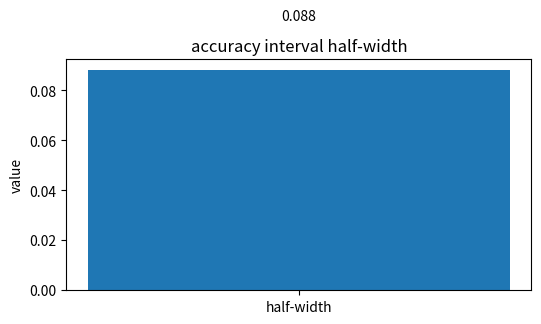
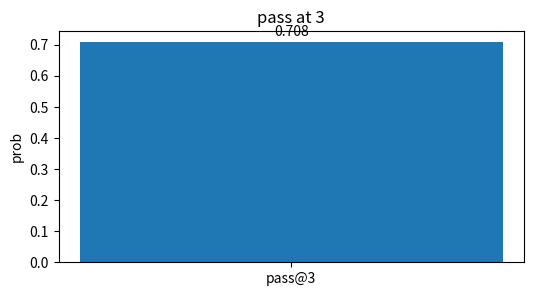
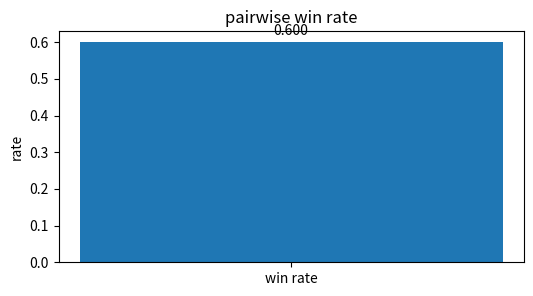
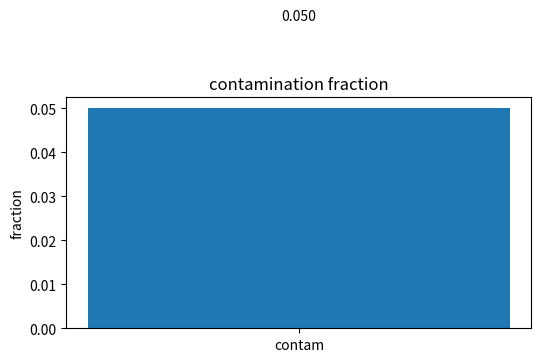
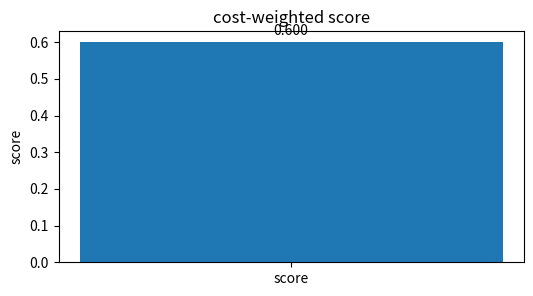

The matplotlib source for these figures, in order:
import numpy as np, matplotlib.pyplot as plt, math, itertools
np.random.seed(0)
def softmax(x):
    x=np.asarray(x,dtype=float); z=x-x.max(); e=np.exp(z); return e/e.sum()
def sigmoid(x): return 1/(1+math.exp(-x))
def ce(p): return -math.log(float(p))
def kl(p,q):
    p=np.asarray(p,dtype=float); q=np.asarray(q,dtype=float)
    return float(np.sum(p*np.log(p/q)))
print('setup ok')

# accuracy interval half-width
labels=['half-width']; vals=np.array([0.08800378173692311],dtype=float)
plt.figure(figsize=(6,3)); plt.bar(labels, vals); plt.ylabel('value'); plt.title('accuracy interval half-width')
for i,v in enumerate(vals): plt.text(i, v+0.02*max(1, float(vals.max())), f'{v:.3f}', ha='center')
assert vals[0]<0.09

# pass at 3
labels=['pass@3']; vals=np.array([0.7083333333333333],dtype=float)
plt.figure(figsize=(6,3)); plt.bar(labels, vals); plt.ylabel('prob'); plt.title('pass at 3')
for i,v in enumerate(vals): plt.text(i, v+0.02*max(1, float(vals.max())), f'{v:.3f}', ha='center')
assert vals[0]>0.7

# pairwise win rate
labels=['win rate']; vals=np.array([0.6],dtype=float)
plt.figure(figsize=(6,3)); plt.bar(labels, vals); plt.ylabel('rate'); plt.title('pairwise win rate')
for i,v in enumerate(vals): plt.text(i, v+0.02*max(1, float(vals.max())), f'{v:.3f}', ha='center')
assert vals[0]==0.6

# contamination fraction
labels=['contam']; vals=np.array([0.05],dtype=float)
plt.figure(figsize=(6,3)); plt.bar(labels, vals); plt.ylabel('fraction'); plt.title('contamination fraction')
for i,v in enumerate(vals): plt.text(i, v+0.02*max(1, float(vals.max())), f'{v:.3f}', ha='center')
assert vals[0]==0.05

# cost-weighted score
labels=['score']; vals=np.array([0.6],dtype=float)
plt.figure(figsize=(6,3)); plt.bar(labels, vals); plt.ylabel('score'); plt.title('cost-weighted score')
for i,v in enumerate(vals): plt.text(i, v+0.02*max(1, float(vals.max())), f'{v:.3f}', ha='center')
assert vals[0]==0.6
